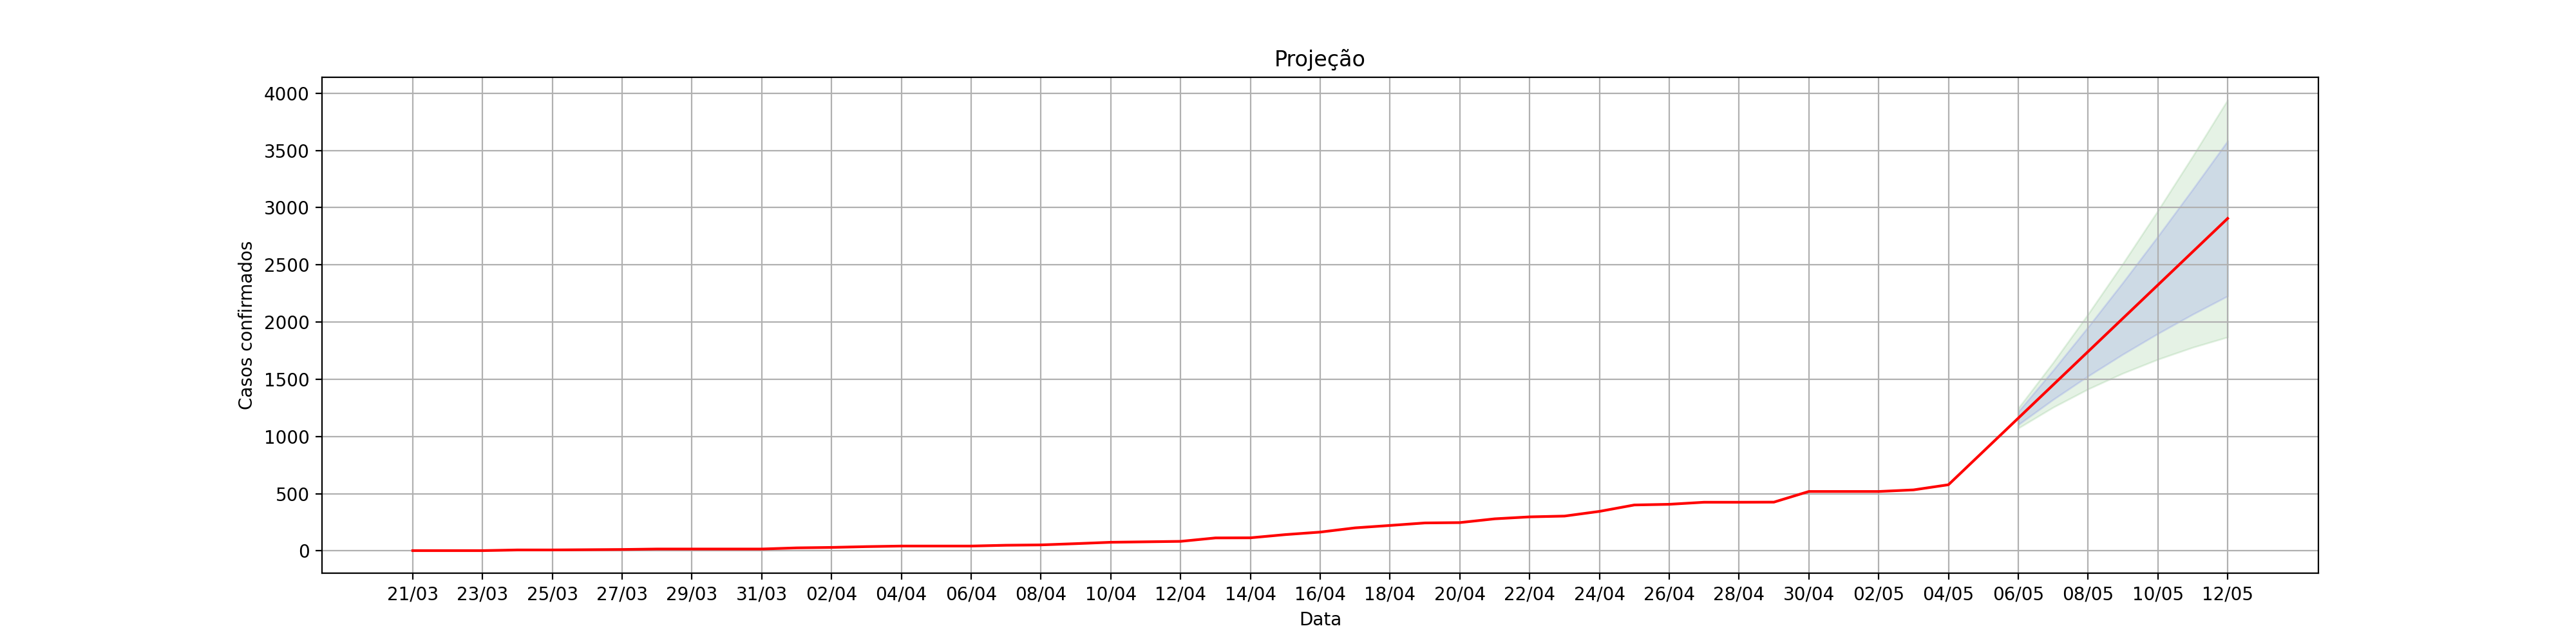

Data behind this chart, as committed beside it:
, dt_notificacao, acumulado_confirmados, Lo.80, Hi.80, Lo.95, Hi.95
1, 21/03, 2, , , , 
2, 22/03, 2, , , , 
3, 23/03, 2, , , , 
4, 24/03, 8, , , , 
5, 25/03, 8, , , , 
6, 26/03, 10, , , , 
7, 27/03, 12, , , , 
8, 28/03, 16, , , , 
9, 29/03, 16, , , , 
10, 30/03, 16, , , , 
11, 31/03, 16, , , , 
12, 01/04, 26, , , , 
13, 02/04, 30, , , , 
14, 03/04, 37, , , , 
15, 04/04, 42, , , , 
16, 05/04, 42, , , , 
17, 06/04, 42, , , , 
18, 07/04, 49, , , , 
19, 08/04, 52, , , , 
20, 09/04, 63, , , , 
21, 10/04, 75, , , , 
22, 11/04, 79, , , , 
23, 12/04, 83, , , , 
24, 13/04, 113, , , , 
25, 14/04, 114, , , , 
26, 15/04, 142, , , , 
27, 16/04, 164, , , , 
28, 17/04, 201, , , , 
29, 18/04, 222, , , , 
30, 19/04, 244, , , , 
31, 20/04, 247, , , , 
32, 21/04, 280, , , , 
33, 22/04, 297, , , , 
34, 23/04, 304, , , , 
35, 24/04, 345, , , , 
36, 25/04, 401, , , , 
37, 26/04, 407, , , , 
38, 27/04, 425, , , , 
39, 28/04, 425, , , , 
40, 29/04, 426, , , , 
41, 30/04, 519, , , , 
42, 01/05, 519, , , , 
43, 02/05, 519, , , , 
44, 03/05, 533, , , , 
45, 04/05, 578, , , , 
46, 05/05, 869, , , , 
0, 06/05, 1160, 1103, 1217, 1072, 1248
1, 07/05, 1451, 1323, 1579, 1255, 1647
2, 08/05, 1742, 1528, 1956, 1414, 2070
3, 09/05, 2033, 1719, 2347, 1553, 2513
4, 10/05, 2324, 1899, 2749, 1674, 2974
5, 11/05, 2615, 2068, 3162, 1779, 3451
6, 12/05, 2906, 2228, 3584, 1869, 3943
